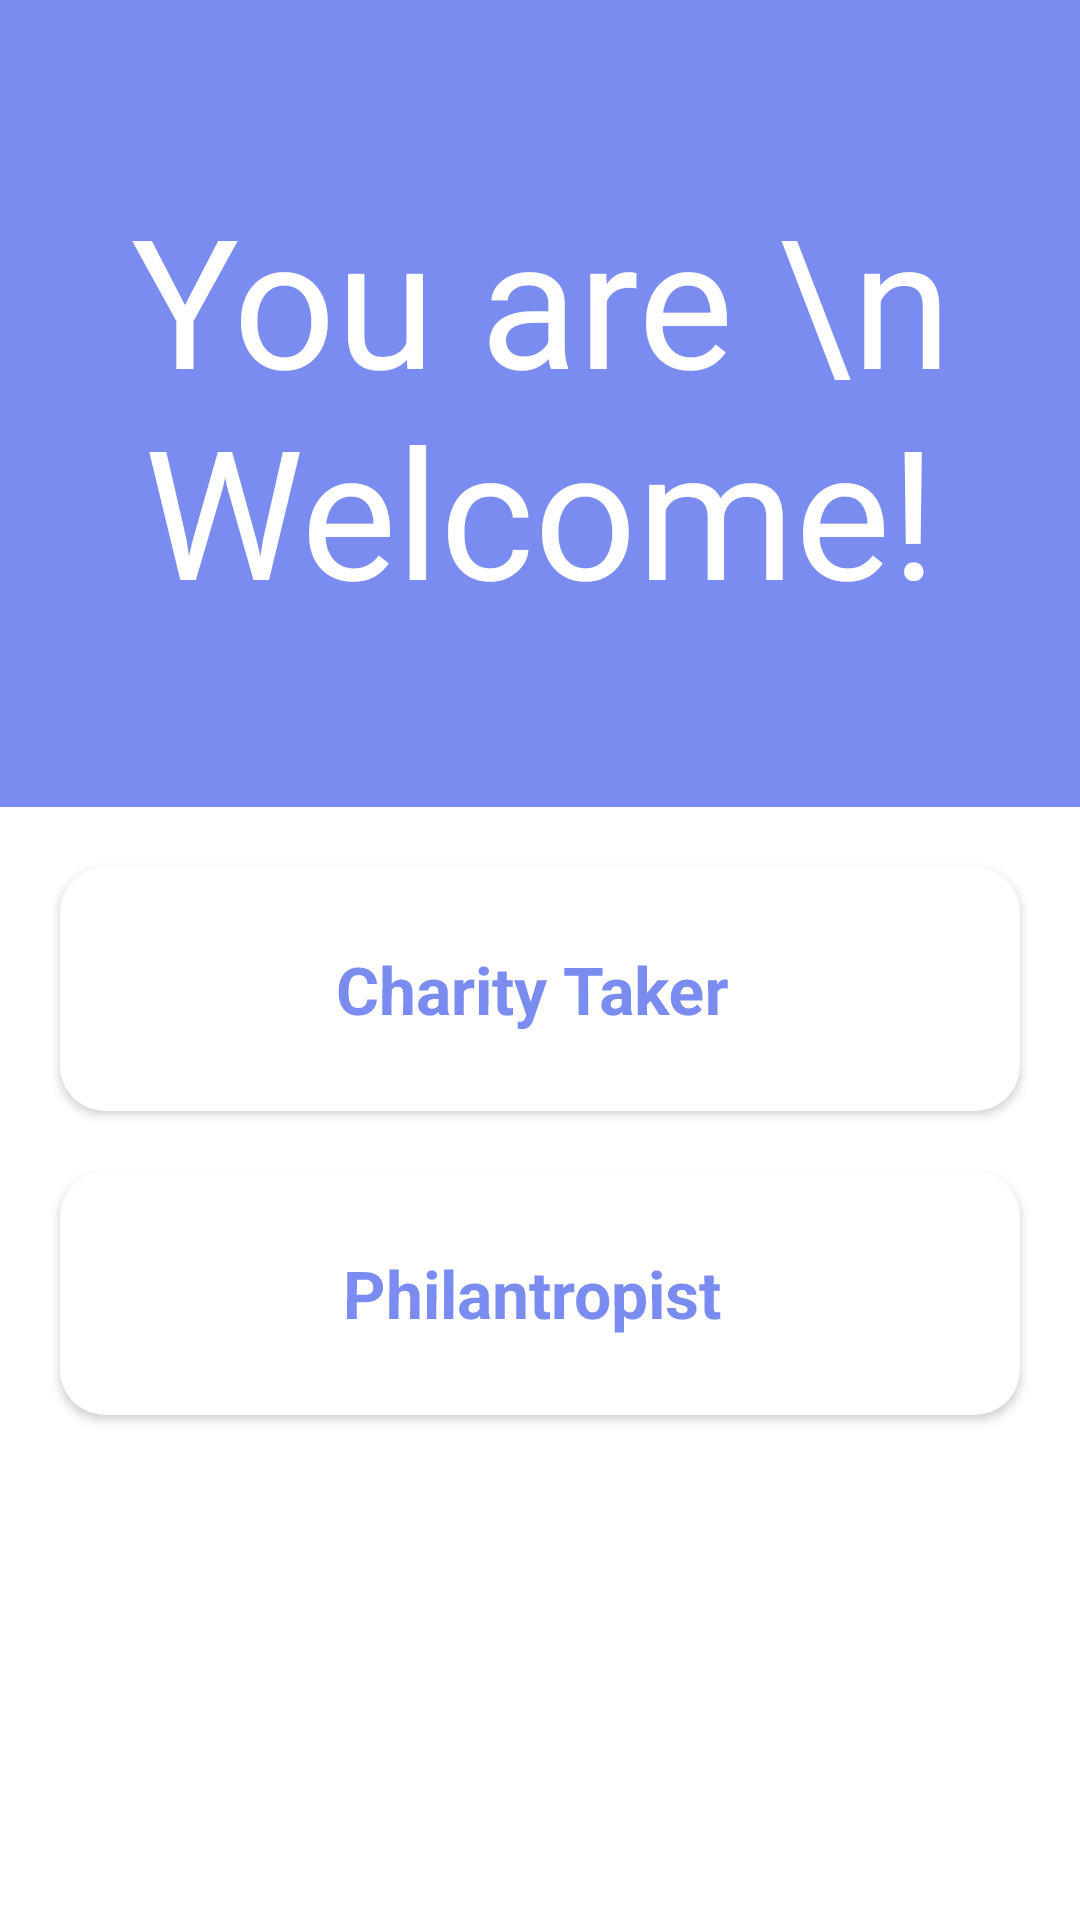

Reconstruct the res/layout file that produces this screen, plus the resources it refers to.
<!-- AndroidManifest.xml: application theme Theme.ViewTeam -->
<!-- res/layout/activity_register.xml -->
<?xml version="1.0" encoding="utf-8"?>
<LinearLayout xmlns:android="http://schemas.android.com/apk/res/android"
    xmlns:app="http://schemas.android.com/apk/res-auto"
    xmlns:tools="http://schemas.android.com/tools"
    android:layout_width="match_parent"
    android:layout_height="match_parent"
    android:orientation="vertical"
    tools:context=".Register">

    <TextView
        android:id="@+id/you_are_wel"
        android:layout_width="match_parent"
        android:layout_height="269dp"
        android:layout_gravity="center"
        android:background="#7a8cf0"
        android:gravity="center"
        android:text="You are \n Welcome!"
        android:textColor="@color/white"
        android:textSize="60sp" />
<androidx.cardview.widget.CardView
    android:layout_width="match_parent"
   app:cardCornerRadius="15dp"
    android:layout_height="wrap_content"
    android:layout_marginHorizontal="20dp"
    android:layout_marginTop="20dp">


    <TextView
        android:id="@+id/charity_taker"
        android:layout_width="match_parent"
        android:layout_height="match_parent"
        android:gravity="center"
        android:padding="26dp"
        android:rotationX="1"
        android:text="Charity Taker "
        android:textColor="#7a8cf0"
        android:textSize="22sp"
        android:textStyle="bold" />
</androidx.cardview.widget.CardView>
    <androidx.cardview.widget.CardView
        android:layout_width="match_parent"
        app:cardCornerRadius="15dp"
        android:layout_height="wrap_content"
        android:layout_marginHorizontal="20dp"
        android:layout_marginTop="20dp">

    <TextView
        android:id="@+id/philantropist"
        android:layout_width="match_parent"
        android:layout_height="match_parent"
        android:gravity="center"
        android:padding="26dp"
        android:rotationX="1"
        android:text="Philantropist "
        android:textColor="#7a8cf0"
        android:textSize="22sp"
        android:textStyle="bold" />
    </androidx.cardview.widget.CardView>
    <ImageView
        android:layout_width="match_parent"
        android:layout_height="wrap_content"
        android:layout_gravity="start|end"/>

</LinearLayout>
<!-- resources referenced by this layout -->
<resources>
  <style name="Theme.ViewTeam" parent="Theme.MaterialComponents.DayNight.DarkActionBar">
          
          <item name="colorPrimary">#7a8cf0</item>
          <item name="colorPrimaryVariant">#7a8cf0</item>
          <item name="colorOnPrimary">@color/white</item>
          
          <item name="colorSecondary">@color/teal_200</item>
          <item name="colorSecondaryVariant">@color/teal_700</item>
          <item name="colorOnSecondary">@color/black</item>
          
          <item name="android:statusBarColor" tools:targetApi="l">?attr/colorPrimaryVariant</item>
          
      </style>
  <!-- not gathered from this repository: default colours our renderer supplied (Android Studio template values) -->
  <color name="teal_200">#FF03DAC5</color>
  <color name="teal_700">#FF018786</color>
  <color name="black">#FF000000</color>
  <color name="white">#FFFFFFFF</color>
</resources>
